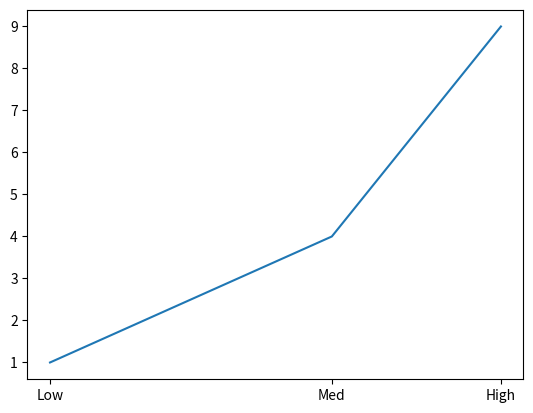
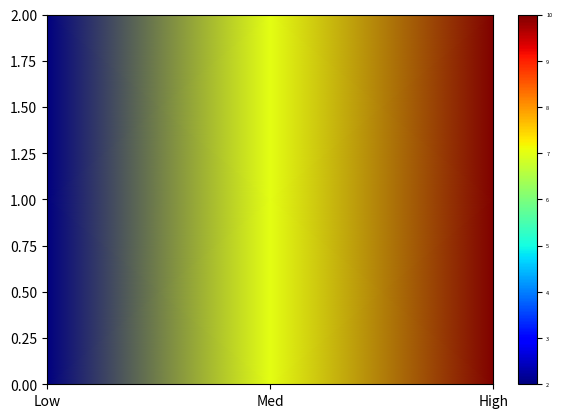

The matplotlib source for these figures, in order:
import matplotlib.pyplot as plt
import numpy as np


X = [2, 7, 10]
Y = [1, 4, 9]


intensity_list = ['Low', 'Med', 'High']

# Individual Linear Plotting case
#################################################################
fig1, ax1 = plt.subplots()
ax1.plot(X, Y)

#####
# here the ticks ['Low', 'Med', 'High'] map to values in 'X'
#####
ax1.set_xticks(X)
ax1.set_xticklabels(['Low', 'Med', 'High'])







# Color map Plotting case
#################################################################
A, B = np.meshgrid(X, Y)
global_min = np.min(A)
global_max = np.max(A)

fig2, ax2 = plt.subplots()

#####
# here the ticks ['Low', 'Med', 'High'] map to [0, 1, 2,...]
#####
ax2.set_xticks(np.arange(len(X)))
ax2.set_xticklabels(intensity_list)


im = ax2.pcolormesh(A, cmap="jet", vmin=np.min(A), vmax=np.max(A), shading= 'gouraud' if A.shape[1] > 1 else 'auto')
cbar = fig2.colorbar(im, ax=ax2, fraction=0.05, pad=0.05)
cbar.ax.tick_params(labelsize=4)
